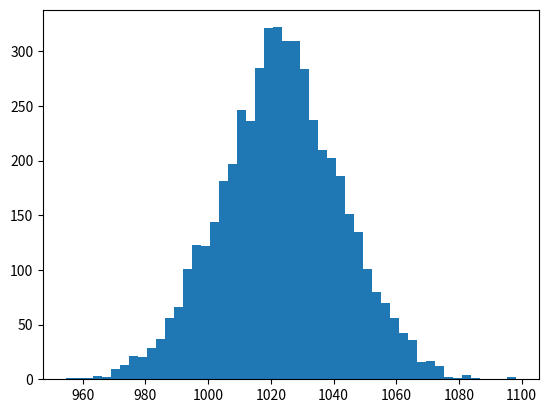

Reproduce this figure in Python.
import matplotlib.pyplot as plt
import numpy as np

rng = np.random.default_rng(seed=2310)
weights = rng.normal(1023, 19, size=5_000)

print(f"Mean of weights: {weights.mean():.2f}g")
print(f"Standard deviation of weights: {weights.std():.2f}g")

plt.hist(weights, bins=50)
plt.show()
